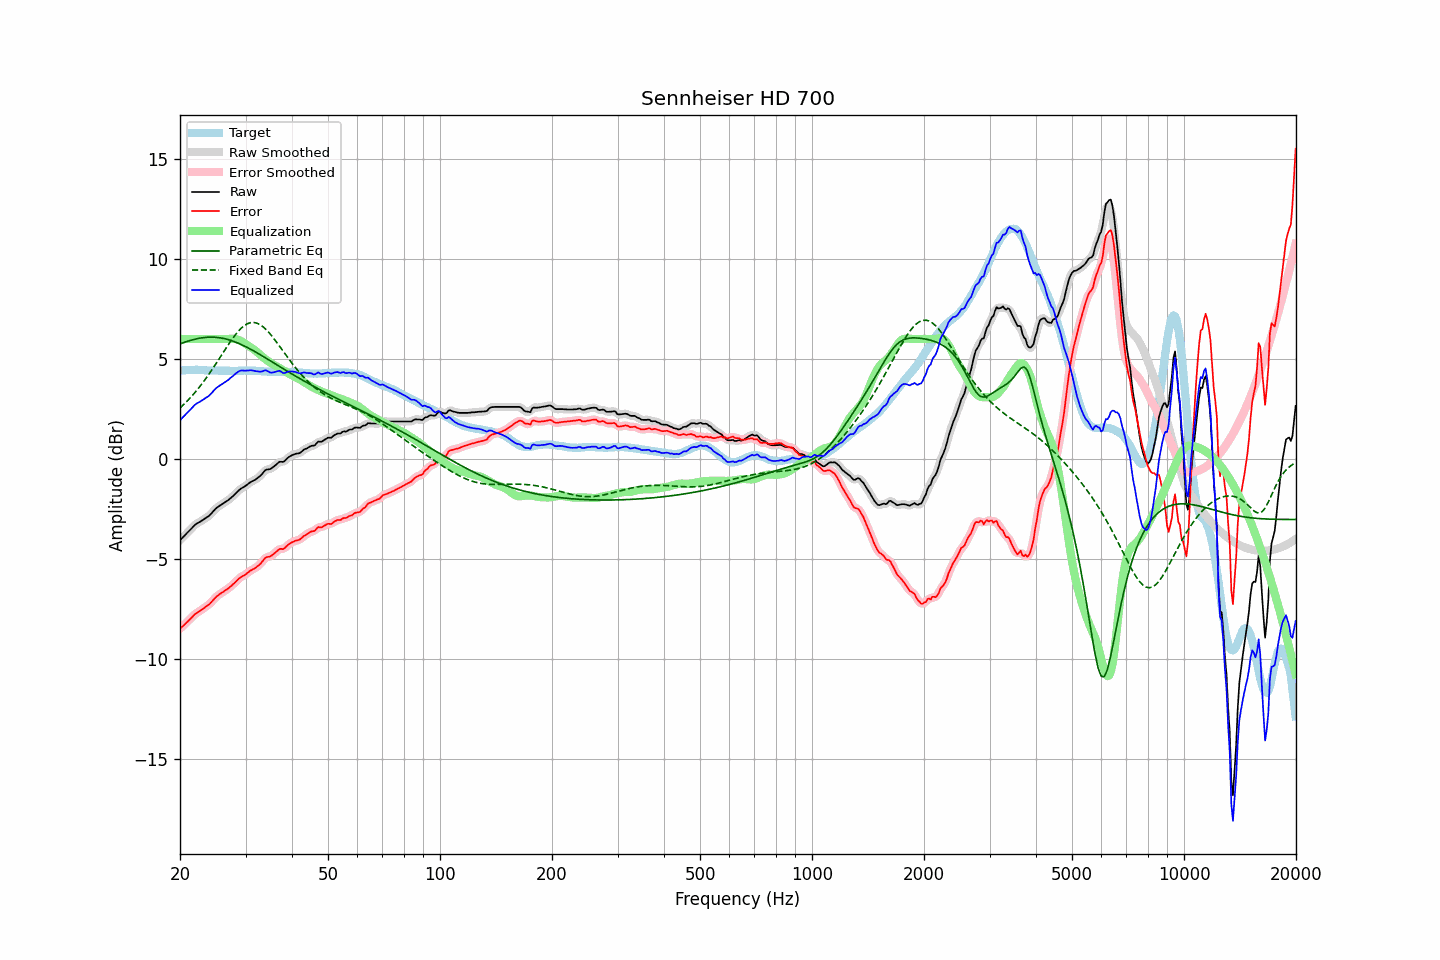

The file beside this chart, header and first rows:
frequency, raw, error, smoothed, error_smoothed, equalization, parametric_eq, fixed_band_eq, equalized_raw, equalized_smoothed, target
20.00, -4.05, -8.47, -4.05, -8.47, 6.00, 5.75, 2.55, 1.95, 1.95, 4.42
20.20, -3.97, -8.40, -3.97, -8.40, 6.00, 5.78, 2.63, 2.03, 2.03, 4.43
20.40, -3.89, -8.33, -3.89, -8.32, 6.00, 5.81, 2.70, 2.11, 2.11, 4.44
20.61, -3.81, -8.25, -3.81, -8.25, 6.00, 5.84, 2.78, 2.19, 2.19, 4.44
20.81, -3.72, -8.17, -3.73, -8.17, 6.00, 5.87, 2.86, 2.28, 2.27, 4.45
21.02, -3.64, -8.09, -3.64, -8.09, 6.00, 5.89, 2.94, 2.36, 2.36, 4.45
21.23, -3.56, -8.02, -3.56, -8.01, 6.00, 5.92, 3.03, 2.44, 2.44, 4.46
21.44, -3.48, -7.94, -3.48, -7.93, 6.00, 5.94, 3.12, 2.52, 2.52, 4.46
21.66, -3.39, -7.85, -3.39, -7.85, 6.00, 5.97, 3.20, 2.61, 2.61, 4.46
21.87, -3.31, -7.77, -3.31, -7.77, 6.00, 5.99, 3.30, 2.69, 2.69, 4.46
22.09, -3.24, -7.71, -3.25, -7.71, 6.00, 6.01, 3.39, 2.76, 2.75, 4.46
22.31, -3.19, -7.66, -3.19, -7.65, 6.00, 6.02, 3.49, 2.81, 2.81, 4.46
22.54, -3.15, -7.61, -3.15, -7.60, 6.00, 6.04, 3.59, 2.85, 2.85, 4.45
22.76, -3.10, -7.54, -3.10, -7.55, 6.00, 6.05, 3.69, 2.90, 2.90, 4.44
22.99, -3.05, -7.49, -3.05, -7.49, 6.00, 6.06, 3.80, 2.95, 2.95, 4.44
23.22, -3.00, -7.44, -3.00, -7.44, 6.00, 6.07, 3.91, 3.00, 3.00, 4.44
23.45, -2.94, -7.37, -2.95, -7.38, 6.00, 6.08, 4.02, 3.06, 3.05, 4.43
23.69, -2.89, -7.32, -2.89, -7.33, 6.00, 6.09, 4.13, 3.11, 3.11, 4.43
23.92, -2.84, -7.27, -2.83, -7.26, 6.00, 6.09, 4.24, 3.16, 3.17, 4.43
24.16, -2.76, -7.19, -2.76, -7.19, 6.00, 6.09, 4.36, 3.24, 3.24, 4.43
24.40, -2.67, -7.10, -2.67, -7.10, 6.00, 6.09, 4.48, 3.33, 3.33, 4.43
24.65, -2.58, -7.01, -2.58, -7.01, 6.00, 6.09, 4.60, 3.42, 3.42, 4.43
24.89, -2.49, -6.92, -2.50, -6.92, 6.00, 6.09, 4.72, 3.51, 3.50, 4.43
25.14, -2.42, -6.85, -2.43, -6.85, 6.00, 6.08, 4.85, 3.58, 3.57, 4.43
25.39, -2.37, -6.79, -2.36, -6.79, 6.00, 6.07, 4.97, 3.63, 3.64, 4.42
25.65, -2.31, -6.73, -2.31, -6.73, 6.00, 6.06, 5.09, 3.69, 3.69, 4.42
25.91, -2.26, -6.68, -2.26, -6.68, 6.00, 6.04, 5.22, 3.74, 3.74, 4.42
26.16, -2.21, -6.63, -2.21, -6.62, 6.00, 6.03, 5.34, 3.79, 3.79, 4.42
26.43, -2.15, -6.57, -2.16, -6.57, 6.00, 6.01, 5.47, 3.85, 3.84, 4.41
26.69, -2.10, -6.52, -2.10, -6.52, 6.00, 5.99, 5.59, 3.90, 3.90, 4.41
26.96, -2.05, -6.47, -2.04, -6.46, 6.00, 5.97, 5.71, 3.95, 3.96, 4.41
27.23, -1.98, -6.39, -1.98, -6.40, 6.01, 5.94, 5.83, 4.03, 4.02, 4.41
27.50, -1.91, -6.32, -1.92, -6.33, 6.01, 5.92, 5.95, 4.10, 4.09, 4.41
27.77, -1.85, -6.26, -1.84, -6.26, 6.01, 5.89, 6.06, 4.16, 4.16, 4.41
28.05, -1.77, -6.18, -1.77, -6.18, 6.00, 5.86, 6.17, 4.23, 4.23, 4.41
28.33, -1.69, -6.10, -1.69, -6.10, 5.99, 5.83, 6.27, 4.30, 4.29, 4.41
28.62, -1.61, -6.02, -1.61, -6.02, 5.97, 5.80, 6.36, 4.35, 4.36, 4.41
28.90, -1.53, -5.95, -1.54, -5.95, 5.94, 5.76, 6.45, 4.40, 4.40, 4.42
29.19, -1.47, -5.89, -1.47, -5.89, 5.90, 5.73, 6.53, 4.43, 4.42, 4.42
29.48, -1.42, -5.84, -1.42, -5.84, 5.85, 5.69, 6.60, 4.43, 4.43, 4.41
29.78, -1.38, -5.81, -1.37, -5.79, 5.80, 5.65, 6.67, 4.42, 4.42, 4.42
30.08, -1.32, -5.74, -1.32, -5.74, 5.74, 5.61, 6.72, 4.42, 4.42, 4.42
30.38, -1.26, -5.68, -1.26, -5.68, 5.69, 5.57, 6.76, 4.42, 4.42, 4.42
30.68, -1.20, -5.62, -1.20, -5.62, 5.63, 5.53, 6.79, 4.43, 4.43, 4.42
30.99, -1.14, -5.56, -1.15, -5.57, 5.58, 5.49, 6.82, 4.44, 4.43, 4.42
31.30, -1.10, -5.52, -1.10, -5.52, 5.53, 5.44, 6.82, 4.43, 4.43, 4.42
31.61, -1.06, -5.48, -1.06, -5.48, 5.48, 5.40, 6.82, 4.42, 4.42, 4.42
31.93, -1.02, -5.44, -1.02, -5.43, 5.41, 5.35, 6.81, 4.39, 4.40, 4.41
32.24, -0.96, -5.36, -0.96, -5.37, 5.35, 5.31, 6.79, 4.39, 4.38, 4.40
32.57, -0.90, -5.30, -0.90, -5.30, 5.27, 5.26, 6.75, 4.37, 4.37, 4.40
32.89, -0.83, -5.23, -0.83, -5.22, 5.20, 5.21, 6.71, 4.37, 4.37, 4.40
33.22, -0.75, -5.14, -0.74, -5.13, 5.13, 5.16, 6.65, 4.38, 4.39, 4.39
33.55, -0.65, -5.04, -0.65, -5.03, 5.06, 5.11, 6.59, 4.41, 4.41, 4.39
33.89, -0.56, -4.94, -0.58, -4.95, 5.00, 5.07, 6.51, 4.44, 4.42, 4.37
34.23, -0.52, -4.89, -0.53, -4.90, 4.94, 5.02, 6.44, 4.42, 4.41, 4.37
34.57, -0.51, -4.88, -0.51, -4.88, 4.88, 4.97, 6.35, 4.37, 4.37, 4.37
34.92, -0.50, -4.87, -0.49, -4.86, 4.83, 4.92, 6.26, 4.33, 4.34, 4.37
35.27, -0.45, -4.82, -0.45, -4.82, 4.77, 4.87, 6.16, 4.32, 4.32, 4.37
35.62, -0.39, -4.76, -0.40, -4.76, 4.73, 4.82, 6.06, 4.33, 4.33, 4.36
35.97, -0.33, -4.69, -0.33, -4.69, 4.68, 4.77, 5.96, 4.35, 4.35, 4.36
... 635 more rows
